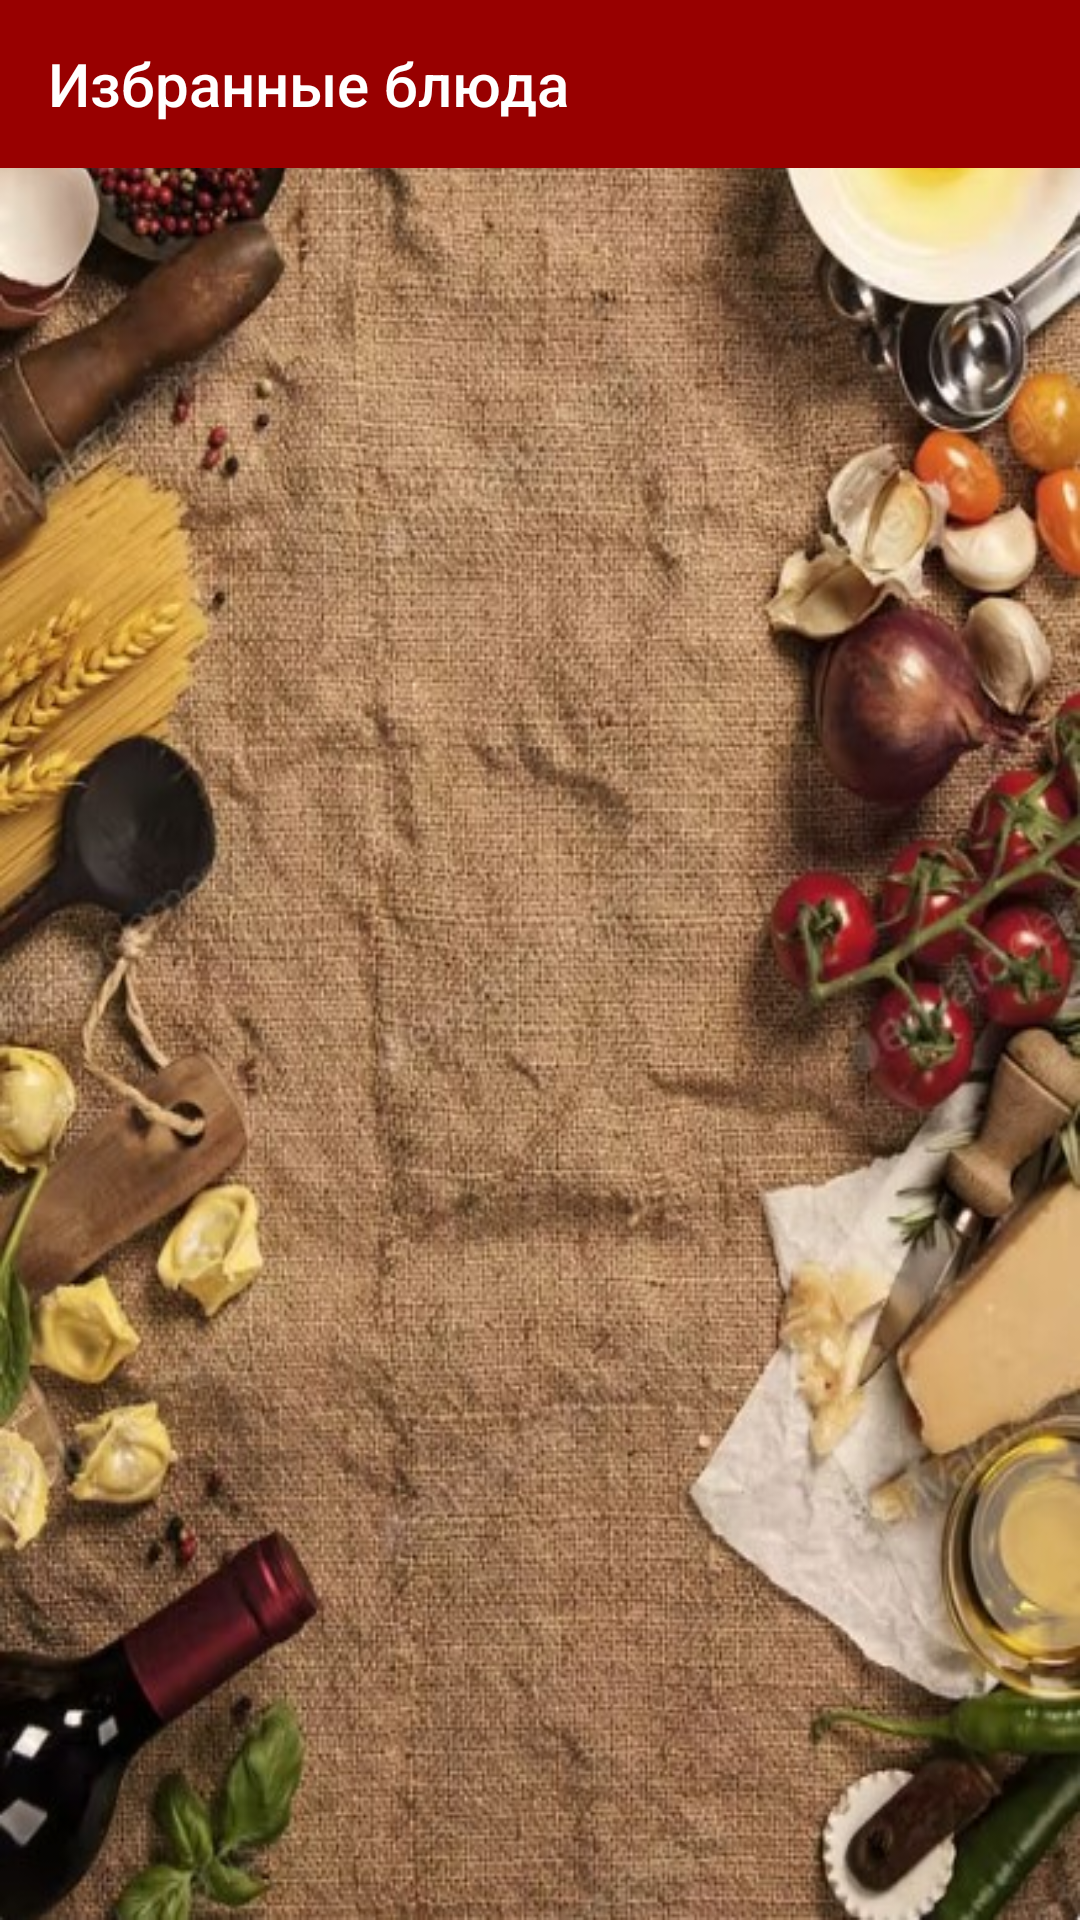

Write the Android layout XML for this screen, with the resource values it uses.
<!-- AndroidManifest.xml: application theme AppTheme -->
<!-- res/layout/activity_favorite.xml -->
<?xml version="1.0" encoding="utf-8"?>
<LinearLayout
xmlns:android="http://schemas.android.com/apk/res/android"
tools:context=".FavoriteActivity"
xmlns:app="http://schemas.android.com/apk/res-auto"
xmlns:tools="http://schemas.android.com/tools"
android:layout_width="match_parent"
android:layout_height="match_parent"
    android:background="@drawable/background_main"
android:orientation="vertical"
>

<androidx.appcompat.widget.Toolbar
    android:id="@+id/toolbarMain"
    android:layout_width="match_parent"
    android:layout_height="wrap_content"
    android:background="@color/colorMain"
    android:theme="@style/ThemeOverlay.AppCompat.Dark.ActionBar"
    app:popupTheme="@style/ThemeOverlay.AppCompat.Light"
    app:title="Избранные блюда" />

<androidx.recyclerview.widget.RecyclerView
    android:id="@+id/recyclerViewBasket"
    android:layout_width="match_parent"
    android:layout_height="match_parent" />
</LinearLayout>
<!-- resources referenced by this layout -->
<resources>
  <color name="colorMain">#980000</color>
  <!-- drawable background_main: jpg bitmap (drawable-v24, 129230 bytes) -->
  <style name="AppTheme" parent="Theme.AppCompat.Light.NoActionBar">
          
  
          <item name="colorPrimaryDark">@color/colorMain</item>
          <item name="colorAccent">@color/colorAccent</item>
          <item name="drawerArrowStyle">@style/DrawerArrowStyle</item>
      </style>
  <color name="colorAccent">#03DAC5</color>
  <style name="DrawerArrowStyle" parent="@style/Widget.AppCompat.DrawerArrowToggle">
         <item name="color">#FFFFFF</item>
      </style>
</resources>
